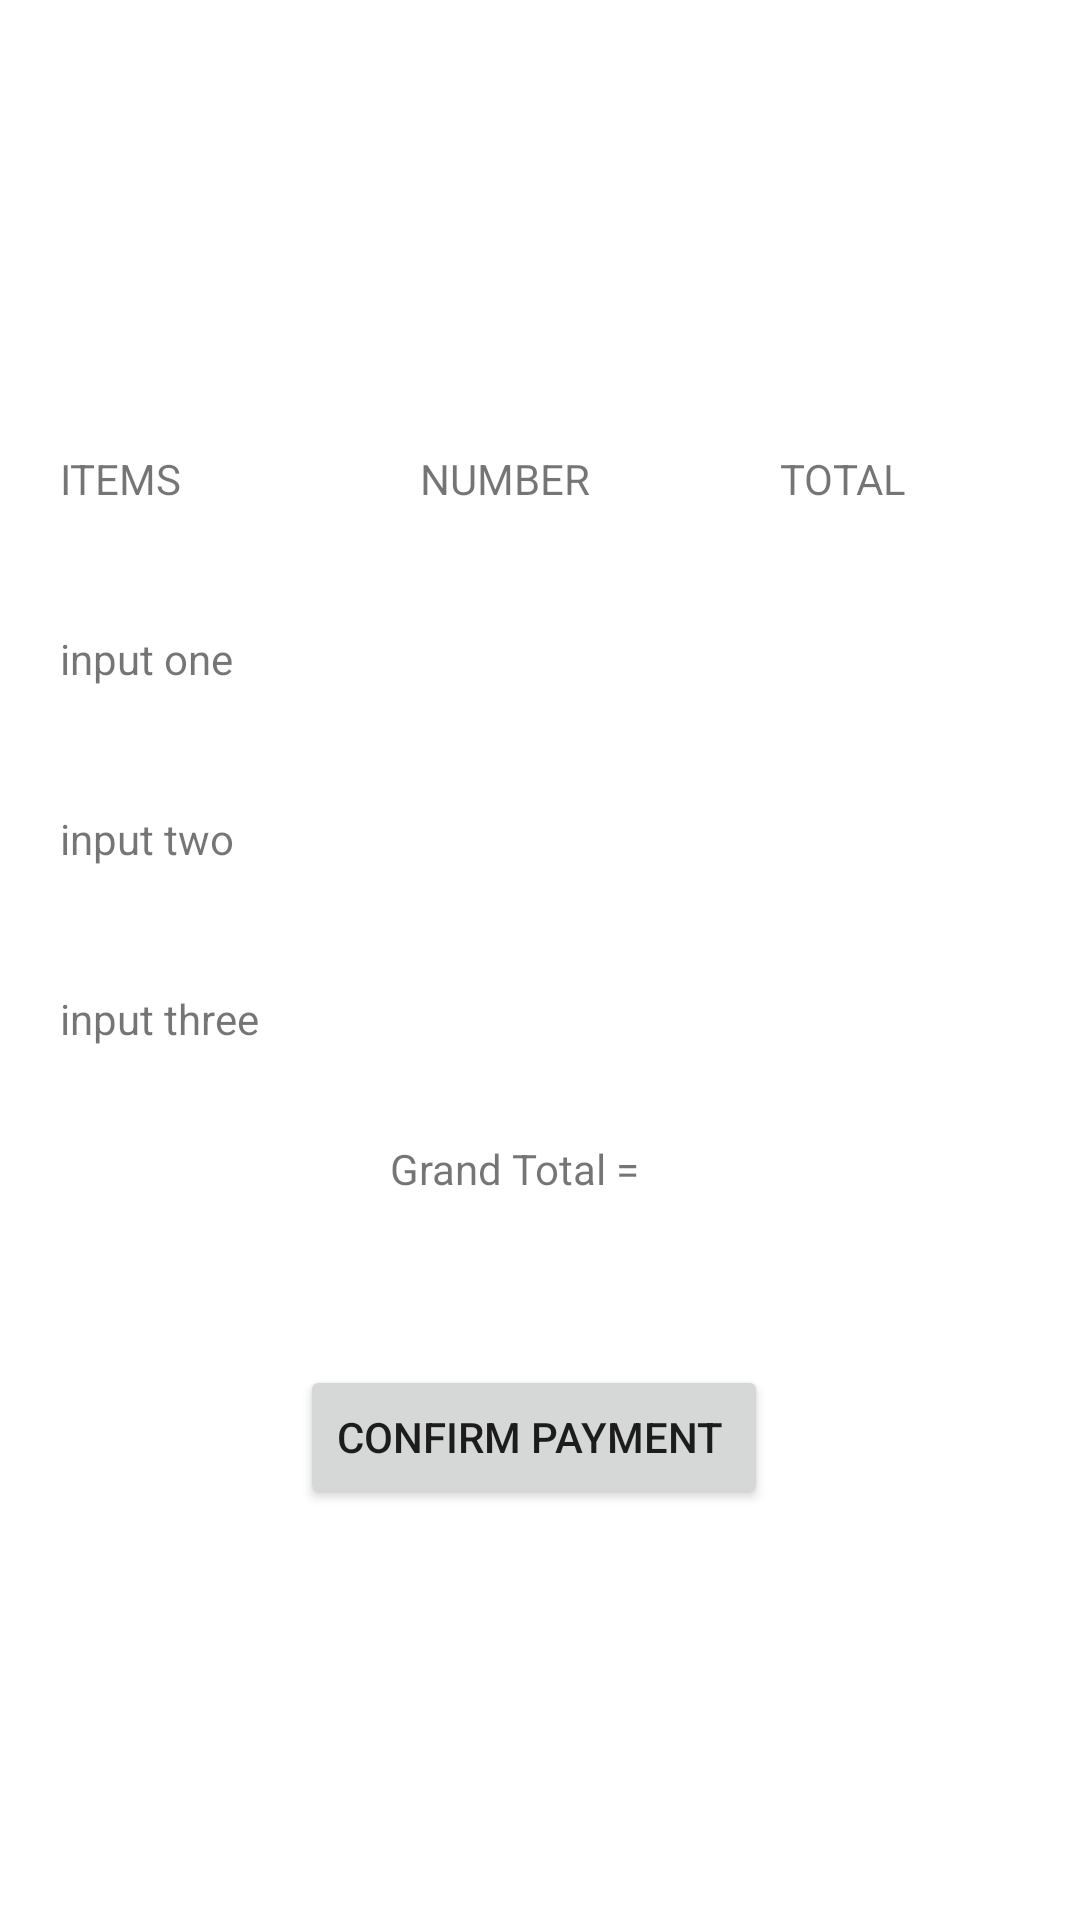

This screen was rendered from an Android layout file. Write that file and the resources it references.
<!-- AndroidManifest.xml: application theme Theme.LogInFirebase -->
<!-- res/layout/fragment_checkout.xml -->
<?xml version="1.0" encoding="utf-8"?>
<RelativeLayout xmlns:android="http://schemas.android.com/apk/res/android"
    xmlns:tools="http://schemas.android.com/tools"
    android:layout_width="match_parent"
    android:layout_height="match_parent"

    tools:context=".Checkout">

    
    <LinearLayout
        android:id="@+id/linearCheckout"
        android:layout_width="wrap_content"
        android:layout_height="wrap_content"
        android:layout_marginLeft="10dp"
        android:layout_marginTop="140dp"
        android:orientation="horizontal">

        <TextView
            android:layout_width="100dp"
            android:layout_height="wrap_content"
            android:layout_margin="10dp"
            android:text="ITEMS" />

        <TextView
            android:layout_width="100dp"
            android:layout_height="wrap_content"
            android:layout_margin="10dp"
            android:inputType="number"
            android:text="NUMBER " />

        <TextView
            android:layout_width="100dp"
            android:layout_height="wrap_content"
            android:layout_margin="10dp"
            android:text="TOTAL" />
    </LinearLayout>

    <LinearLayout
        android:id="@+id/linearCheckout2"
        android:layout_width="wrap_content"
        android:layout_height="wrap_content"
        android:layout_marginLeft="10dp"
        android:layout_marginTop="200dp"
        android:orientation="horizontal">

        <TextView
            android:id="@+id/checkout1a"
            android:layout_width="100dp"
            android:layout_height="wrap_content"
            android:layout_margin="10dp"
            android:text="input one" />

        <TextView
            android:id="@+id/checkout1b"
            android:layout_width="100dp"
            android:layout_height="wrap_content"
            android:layout_margin="10dp"
            android:inputType="number"
            android:text="" />

        <TextView
            android:id="@+id/checkout1c"
            android:layout_width="100dp"
            android:layout_height="wrap_content"
            android:layout_margin="10dp"
            android:text="" />
    </LinearLayout>
    <LinearLayout
        android:layout_marginLeft="10dp"
        android:id="@+id/linearCheckout3"
        android:layout_width="wrap_content"
        android:layout_height="wrap_content"
        android:layout_marginTop="260dp"
        android:orientation="horizontal">
        <TextView
            android:layout_width="100dp"
            android:text="input two"
            android:id="@+id/checkout2a"
            android:layout_margin="10dp"
            android:layout_height="wrap_content"/>
        <TextView
            android:layout_width="100dp"
            android:text=""
            android:id="@+id/checkout2b"
            android:layout_margin="10dp"
            android:inputType="number"
            android:layout_height="wrap_content"/>
        <TextView
            android:layout_width="100dp"
            android:text=""
            android:id="@+id/checkout2c"
            android:layout_margin="10dp"
            android:layout_height="wrap_content"/>
    </LinearLayout>
    <LinearLayout
        android:layout_marginLeft="10dp"
        android:id="@+id/linearCheckout4"
        android:layout_width="wrap_content"
        android:layout_height="wrap_content"
        android:layout_marginTop="320dp"
        android:orientation="horizontal">
        <TextView
            android:layout_width="100dp"
            android:text="input three"
            android:id="@+id/checkout3a"
            android:layout_margin="10dp"
            android:layout_height="wrap_content"/>
        <TextView
            android:layout_width="100dp"
            android:text=""
            android:id="@+id/checkout3b"
            android:layout_margin="10dp"
            android:inputType="number"
            android:layout_height="wrap_content"/>
        <TextView
            android:layout_width="100dp"
            android:text=""
            android:id="@+id/checkout3c"
            android:layout_margin="10dp"
            android:layout_height="wrap_content"/>
    </LinearLayout>

    <LinearLayout
        android:layout_width="wrap_content"
        android:layout_height="wrap_content"
        android:layout_marginLeft="130dp"
        android:layout_marginTop="380dp"
        android:orientation="horizontal">

        <TextView
            android:layout_width="wrap_content"
            android:layout_height="wrap_content"
            android:text="Grand Total = " />

        <TextView
            android:id="@+id/grandTotal"
            android:layout_width="wrap_content"
            android:layout_height="wrap_content"
            android:layout_marginLeft="30dp"
            android:inputType="number" />

    </LinearLayout>

    <Button
        android:id="@+id/payment"
        android:layout_width="wrap_content"
        android:layout_marginTop="455dp"
        android:layout_marginLeft="100dp"
        android:layout_height="wrap_content"
        android:text="Confirm payment "/>




</RelativeLayout>
<!-- resources referenced by this layout -->
<resources>
  <style name="Theme.LogInFirebase" parent="Theme.MaterialComponents.DayNight.DarkActionBar">
          
          <item name="colorPrimary">@color/purple_500</item>
          <item name="colorPrimaryVariant">@color/purple_700</item>
          <item name="colorOnPrimary">@color/white</item>
          
          <item name="colorSecondary">@color/teal_200</item>
          <item name="colorSecondaryVariant">@color/teal_700</item>
          <item name="colorOnSecondary">@color/black</item>
          
          <item name="android:statusBarColor" tools:targetApi="l">?attr/colorPrimaryVariant</item>
          
      </style>
  <!-- not gathered from this repository: default colours our renderer supplied (Android Studio template values) -->
  <color name="purple_500">#FF6200EE</color>
  <color name="purple_700">#FF3700B3</color>
  <color name="teal_200">#FF03DAC5</color>
  <color name="teal_700">#FF018786</color>
  <color name="black">#FF000000</color>
  <color name="white">#FFFFFFFF</color>
</resources>
